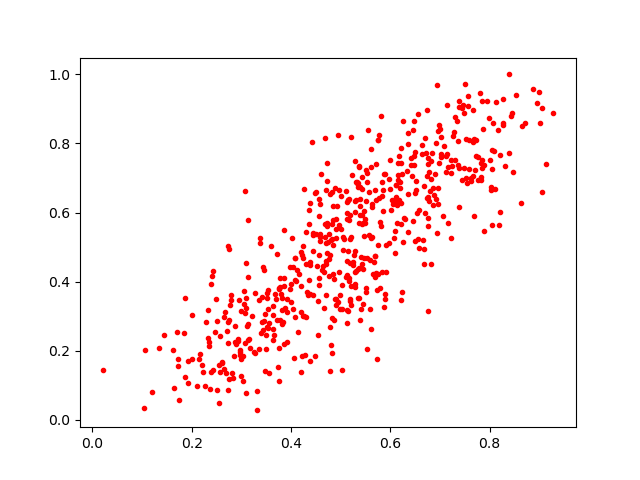

Values plotted in this chart, from the file beside it:
0.35233864, 0.36702016
0.6979, 0.7438
0.3126, 0.5774
0.5747, 0.4208
0.4036, 0.3203
0.4866, 0.4074
0.4136, 0.2551
0.2751, 0.1177
0.5281, 0.6349
0.4699, 0.4587
0.498, 0.3622
0.4559, 0.4095
0.5837, 0.6487
0.49, 0.5536
0.5342, 0.6865
0.3859, 0.2186
0.6838, 0.7734
0.8201, 0.5645
0.6204, 0.6883
0.7546, 0.6851
0.3557, 0.28
0.7363, 0.8067
0.4428, 0.8044
0.3417, 0.2834
0.5841, 0.6872
0.5032, 0.3906
0.476, 0.4651
0.28, 0.3467
0.6076, 0.5273
0.4449, 0.5351
0.7997, 0.8731
0.4692, 0.8145
0.5359, 0.4358
0.4675, 0.4282
0.5799, 0.5736
0.5363, 0.7351
0.6119, 0.634
0.6193, 0.6701
0.9288, 0.8885
0.4574, 0.3913
0.4241, 0.3008
0.5282, 0.6003
0.4334, 0.3618
0.6484, 0.7378
0.8175, 0.8385
0.7882, 0.5458
0.3559, 0.135
0.3363, 0.3482
0.5893, 0.7124
0.7734, 0.8097
0.8631, 0.6284
0.6813, 0.698
0.6926, 0.8007
0.2662, 0.3124
0.528, 0.4281
0.4962, 0.6648
0.4297, 0.5449
0.1867, 0.3537
0.1644, 0.09263
0.3176, 0.2081
0.3923, 0.2255
... 538 more rows
